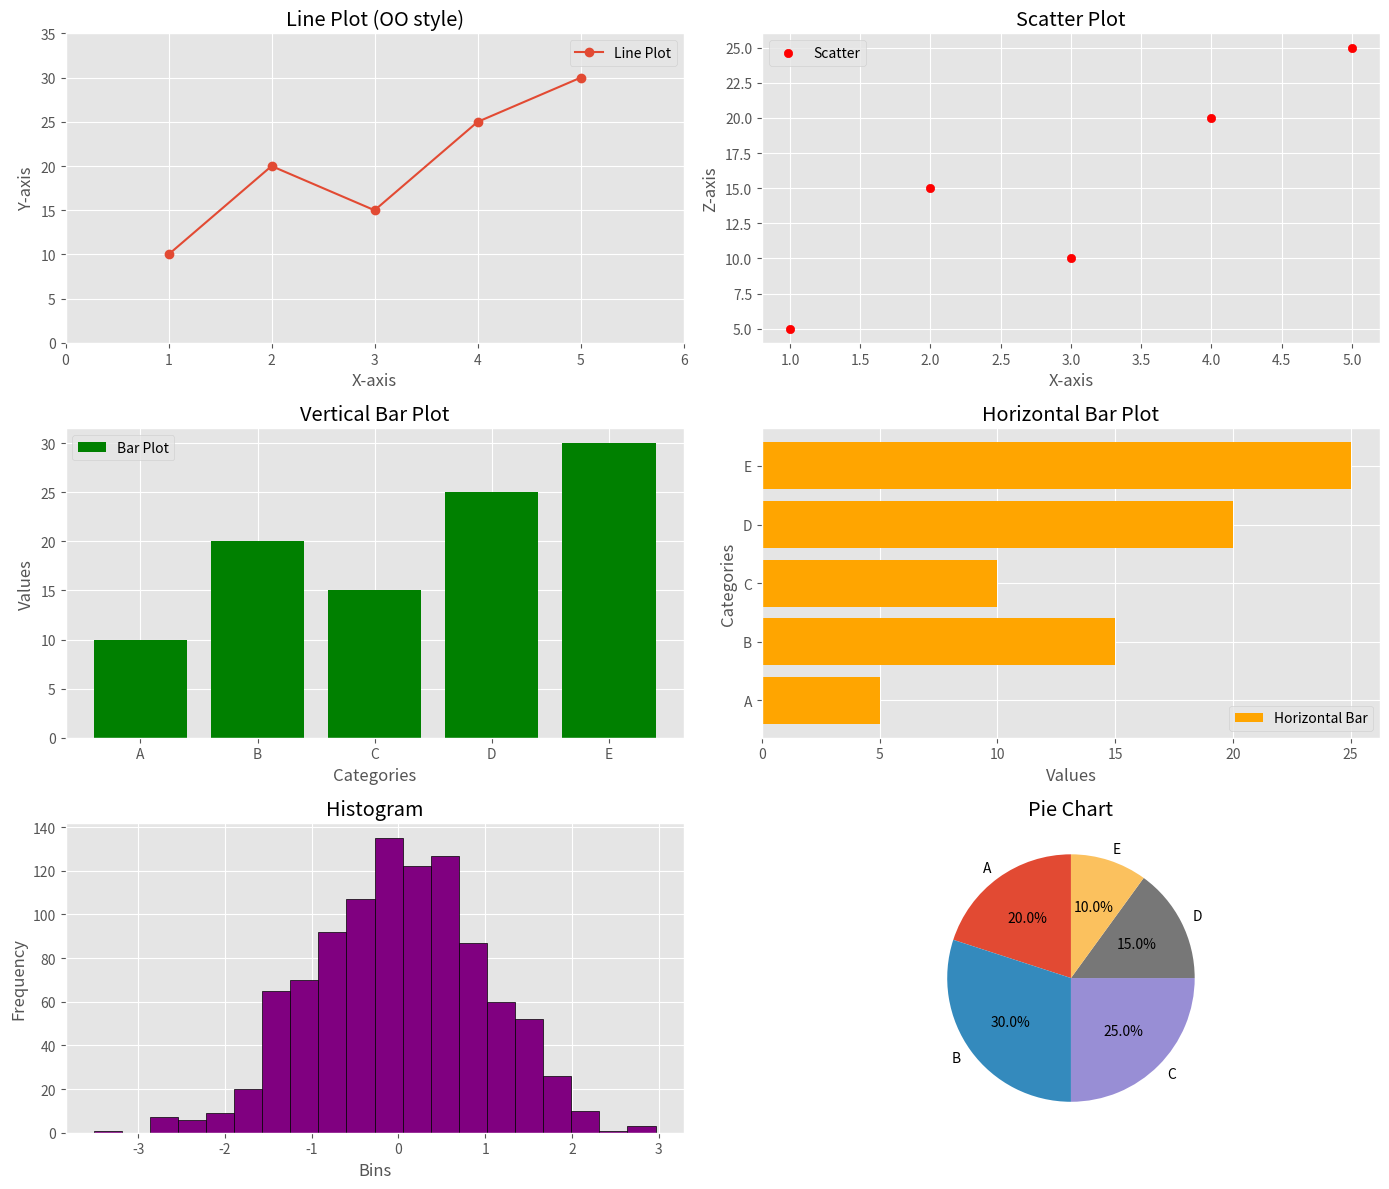

Write the Python code that produced this figure.





import matplotlib.pyplot as plt

# Sample data (plain Python lists)
x = [1, 2, 3, 4, 5]
y = [10, 20, 15, 25, 30]
z = [5, 15, 10, 20, 25]
categories = ['A', 'B', 'C', 'D', 'E']
sizes = [20, 30, 25, 15, 10]

# Use a style
plt.style.use('ggplot')

# Create a figure and subplots
fig, axs = plt.subplots(3, 2, figsize=(14, 12))

# ----------------- First subplot: Line plot -----------------
axs[0, 0].plot(x, y, marker='o', label='Line Plot')
axs[0, 0].set_title('Line Plot (OO style)')
axs[0, 0].set_xlabel('X-axis')
axs[0, 0].set_ylabel('Y-axis')
axs[0, 0].legend()
axs[0, 0].grid(True)
axs[0, 0].set_xlim(0, 6)
axs[0, 0].set_ylim(0, 35)

# ----------------- Second subplot: Scatter plot -----------------
axs[0, 1].scatter(x, z, color='red', label='Scatter')
axs[0, 1].set_title('Scatter Plot')
axs[0, 1].set_xlabel('X-axis')
axs[0, 1].set_ylabel('Z-axis')
axs[0, 1].legend()
axs[0, 1].grid(True)

# ----------------- Third subplot: Vertical Bar plot -----------------
axs[1, 0].bar(categories, y, color='green', label='Bar Plot')
axs[1, 0].set_title('Vertical Bar Plot')
axs[1, 0].set_xlabel('Categories')
axs[1, 0].set_ylabel('Values')
axs[1, 0].legend()
axs[1, 0].grid(True)

# ----------------- Fourth subplot: Horizontal Bar plot -----------------
axs[1, 1].barh(categories, z, color='orange', label='Horizontal Bar')
axs[1, 1].set_title('Horizontal Bar Plot')
axs[1, 1].set_xlabel('Values')
axs[1, 1].set_ylabel('Categories')
axs[1, 1].legend()
axs[1, 1].grid(True)

# ----------------- Fifth subplot: Histogram -----------------
# Using random numbers with plain Python
import random
data = [random.gauss(0, 1) for _ in range(1000)]
axs[2, 0].hist(data, bins=20, color='purple', edgecolor='black')
axs[2, 0].set_title('Histogram')
axs[2, 0].set_xlabel('Bins')
axs[2, 0].set_ylabel('Frequency')
axs[2, 0].grid(True)

# ----------------- Sixth subplot: Pie chart -----------------
axs[2, 1].pie(sizes, labels=categories, autopct='%1.1f%%', startangle=90)
axs[2, 1].set_title('Pie Chart')

# Adjust layout
plt.tight_layout()

# Show the figure
plt.show()














